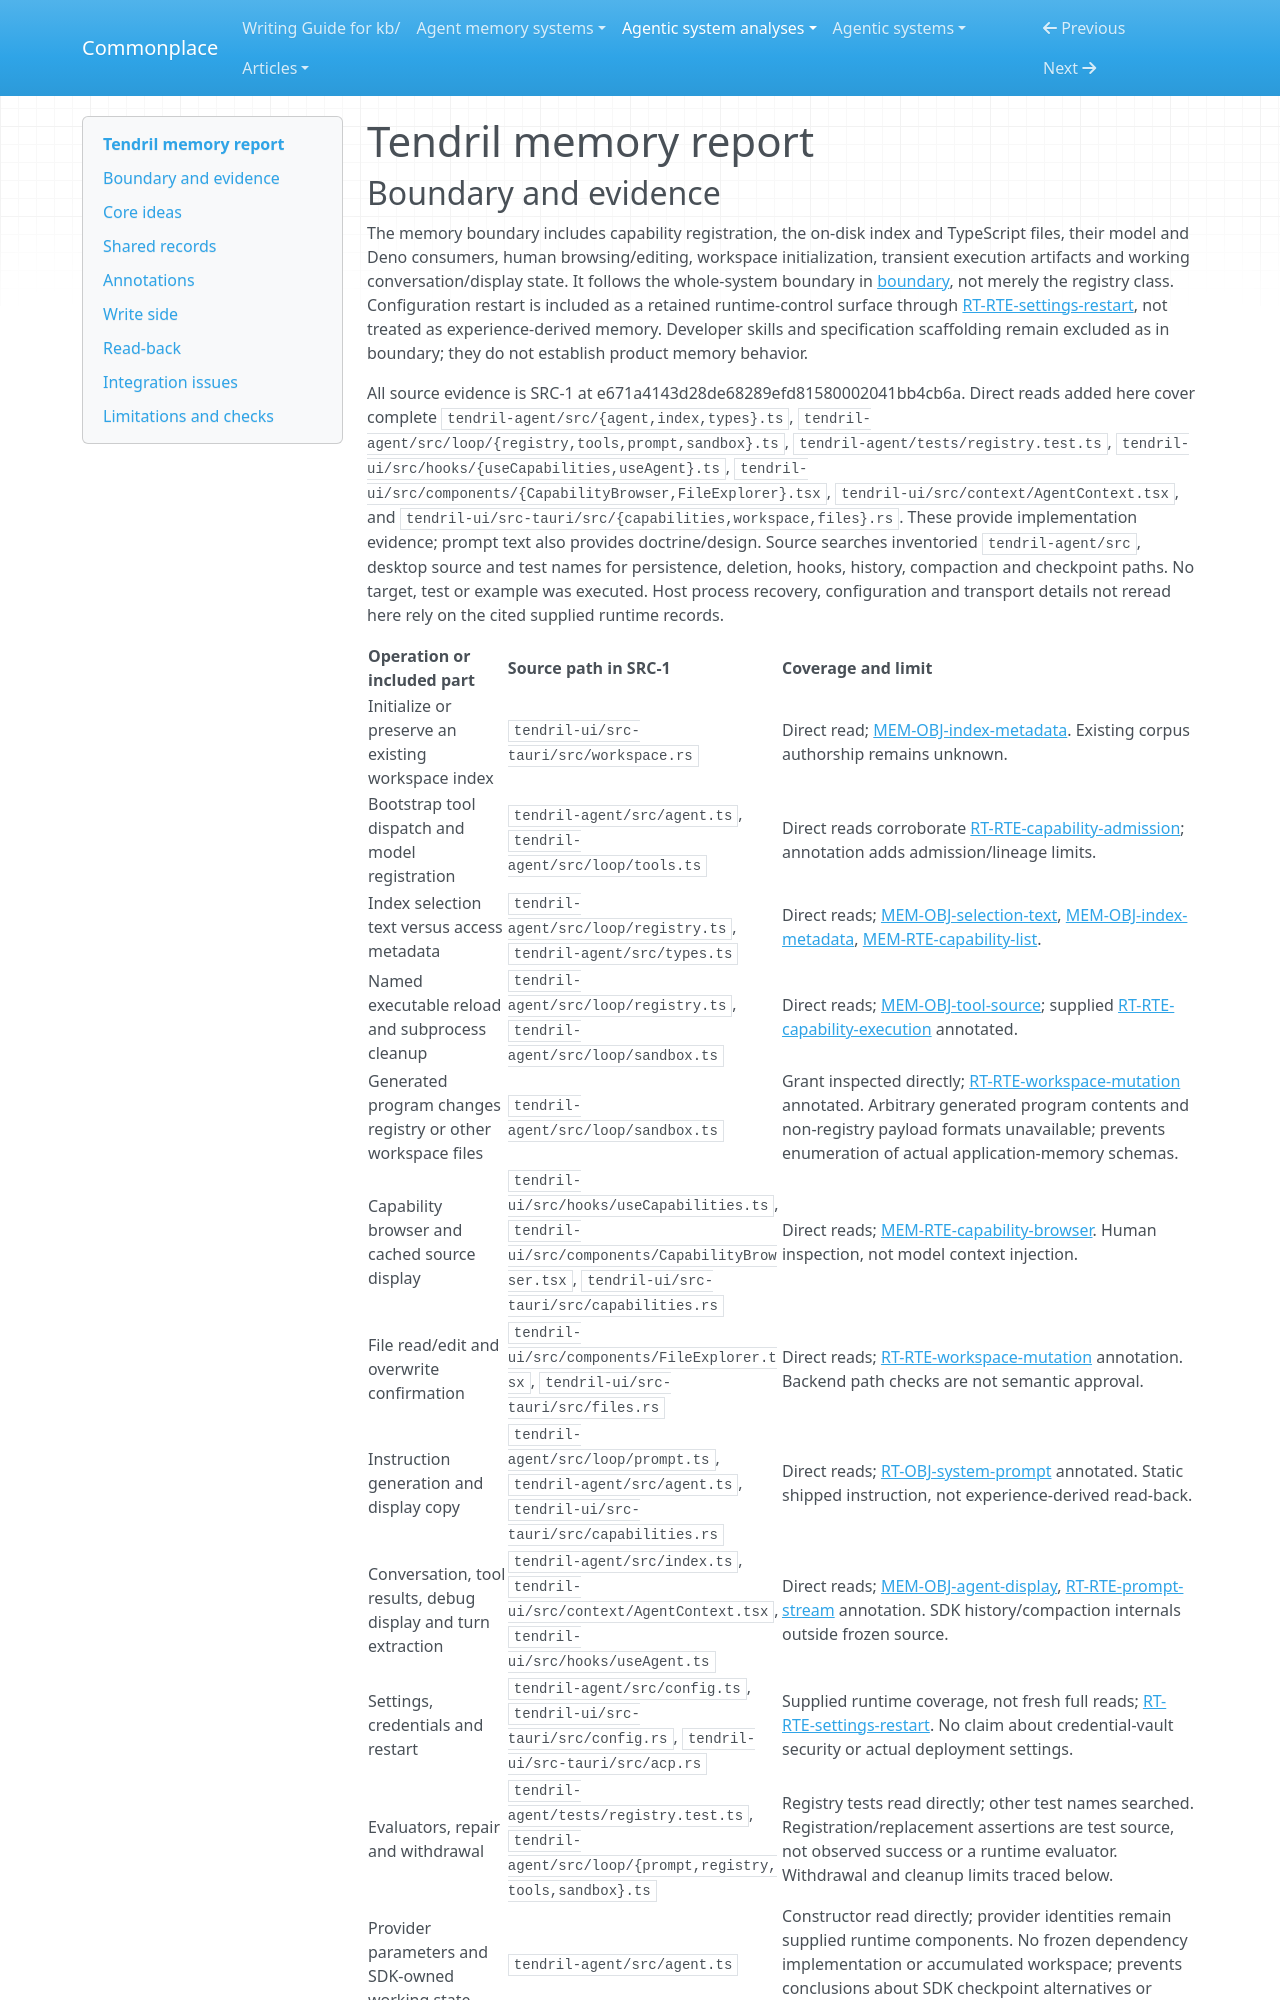

repository: zby/commonplace · page: agentic-system-analyses/retained/serverless-dna--tendril/memory/index.html · generator: mkdocs

---
type: agentic-system-analyses/types/agentic-system-memory-report.md
description: "Tendril memory: retained capability selection text, executable source, alternate workspace writes and non-durable conversation displays."
run-id: AAS-2026-10-15-tendril-f560fb299a37-01
source-identity: "https://github.com/serverless-dna/tendril"
reviewed-boundary: "e671a4143d28de68289efd81580002041bb4cb6a"
---

# Tendril memory report

## Boundary and evidence

The memory boundary includes capability registration, the on-disk index and TypeScript files, their model and Deno consumers, human browsing/editing, workspace initialization, transient execution artifacts and working conversation/display state. It follows the whole-system boundary in [boundary](boundary.md), not merely the registry class. Configuration restart is included as a retained runtime-control surface through [RT-RTE-settings-restart](runtime.md#rt-rte-settings-restart), not treated as experience-derived memory. Developer skills and specification scaffolding remain excluded as in boundary; they do not establish product memory behavior.

All source evidence is SRC-1 at e671a4143d28de68289efd81580002041bb4cb6a. Direct reads added here cover complete `tendril-agent/src/{agent,index,types}.ts`, `tendril-agent/src/loop/{registry,tools,prompt,sandbox}.ts`, `tendril-agent/tests/registry.test.ts`, `tendril-ui/src/hooks/{useCapabilities,useAgent}.ts`, `tendril-ui/src/components/{CapabilityBrowser,FileExplorer}.tsx`, `tendril-ui/src/context/AgentContext.tsx`, and `tendril-ui/src-tauri/src/{capabilities,workspace,files}.rs`. These provide implementation evidence; prompt text also provides doctrine/design. Source searches inventoried `tendril-agent/src`, desktop source and test names for persistence, deletion, hooks, history, compaction and checkpoint paths. No target, test or example was executed. Host process recovery, configuration and transport details not reread here rely on the cited supplied runtime records.

| Operation or included part | Source path in SRC-1 | Coverage and limit |
|---|---|---|
| Initialize or preserve an existing workspace index | `tendril-ui/src-tauri/src/workspace.rs` | Direct read; [MEM-OBJ-index-metadata](#mem-obj-index-metadata). Existing corpus authorship remains unknown. |
| Bootstrap tool dispatch and model registration | `tendril-agent/src/agent.ts`, `tendril-agent/src/loop/tools.ts` | Direct reads corroborate [RT-RTE-capability-admission](runtime.md#rt-rte-capability-admission); annotation adds admission/lineage limits. |
| Index selection text versus access metadata | `tendril-agent/src/loop/registry.ts`, `tendril-agent/src/types.ts` | Direct reads; [MEM-OBJ-selection-text](#mem-obj-selection-text), [MEM-OBJ-index-metadata](#mem-obj-index-metadata), [MEM-RTE-capability-list](#mem-rte-capability-list). |
| Named executable reload and subprocess cleanup | `tendril-agent/src/loop/registry.ts`, `tendril-agent/src/loop/sandbox.ts` | Direct reads; [MEM-OBJ-tool-source](#mem-obj-tool-source); supplied [RT-RTE-capability-execution](runtime.md#rt-rte-capability-execution) annotated. |
| Generated program changes registry or other workspace files | `tendril-agent/src/loop/sandbox.ts` | Grant inspected directly; [RT-RTE-workspace-mutation](runtime.md#rt-rte-workspace-mutation) annotated. Arbitrary generated program contents and non-registry payload formats unavailable; prevents enumeration of actual application-memory schemas. |
| Capability browser and cached source display | `tendril-ui/src/hooks/useCapabilities.ts`, `tendril-ui/src/components/CapabilityBrowser.tsx`, `tendril-ui/src-tauri/src/capabilities.rs` | Direct reads; [MEM-RTE-capability-browser](#mem-rte-capability-browser). Human inspection, not model context injection. |
| File read/edit and overwrite confirmation | `tendril-ui/src/components/FileExplorer.tsx`, `tendril-ui/src-tauri/src/files.rs` | Direct reads; [RT-RTE-workspace-mutation](runtime.md#rt-rte-workspace-mutation) annotation. Backend path checks are not semantic approval. |
| Instruction generation and display copy | `tendril-agent/src/loop/prompt.ts`, `tendril-agent/src/agent.ts`, `tendril-ui/src-tauri/src/capabilities.rs` | Direct reads; [RT-OBJ-system-prompt](runtime.md#rt-obj-system-prompt) annotated. Static shipped instruction, not experience-derived read-back. |
| Conversation, tool results, debug display and turn extraction | `tendril-agent/src/index.ts`, `tendril-ui/src/context/AgentContext.tsx`, `tendril-ui/src/hooks/useAgent.ts` | Direct reads; [MEM-OBJ-agent-display](#mem-obj-agent-display), [RT-RTE-prompt-stream](runtime.md#rt-rte-prompt-stream) annotation. SDK history/compaction internals outside frozen source. |
| Settings, credentials and restart | `tendril-agent/src/config.ts`, `tendril-ui/src-tauri/src/config.rs`, `tendril-ui/src-tauri/src/acp.rs` | Supplied runtime coverage, not fresh full reads; [RT-RTE-settings-restart](runtime.md#rt-rte-settings-restart). No claim about credential-vault security or actual deployment settings. |
| Evaluators, repair and withdrawal | `tendril-agent/tests/registry.test.ts`, `tendril-agent/src/loop/{prompt,registry,tools,sandbox}.ts` | Registry tests read directly; other test names searched. Registration/replacement assertions are test source, not observed success or a runtime evaluator. Withdrawal and cleanup limits traced below. |
| Provider parameters and SDK-owned working state | `tendril-agent/src/agent.ts` | Constructor read directly; provider identities remain supplied runtime components. No frozen dependency implementation or accumulated workspace; prevents conclusions about SDK checkpoint alternatives or actual trace-derived learning. |
